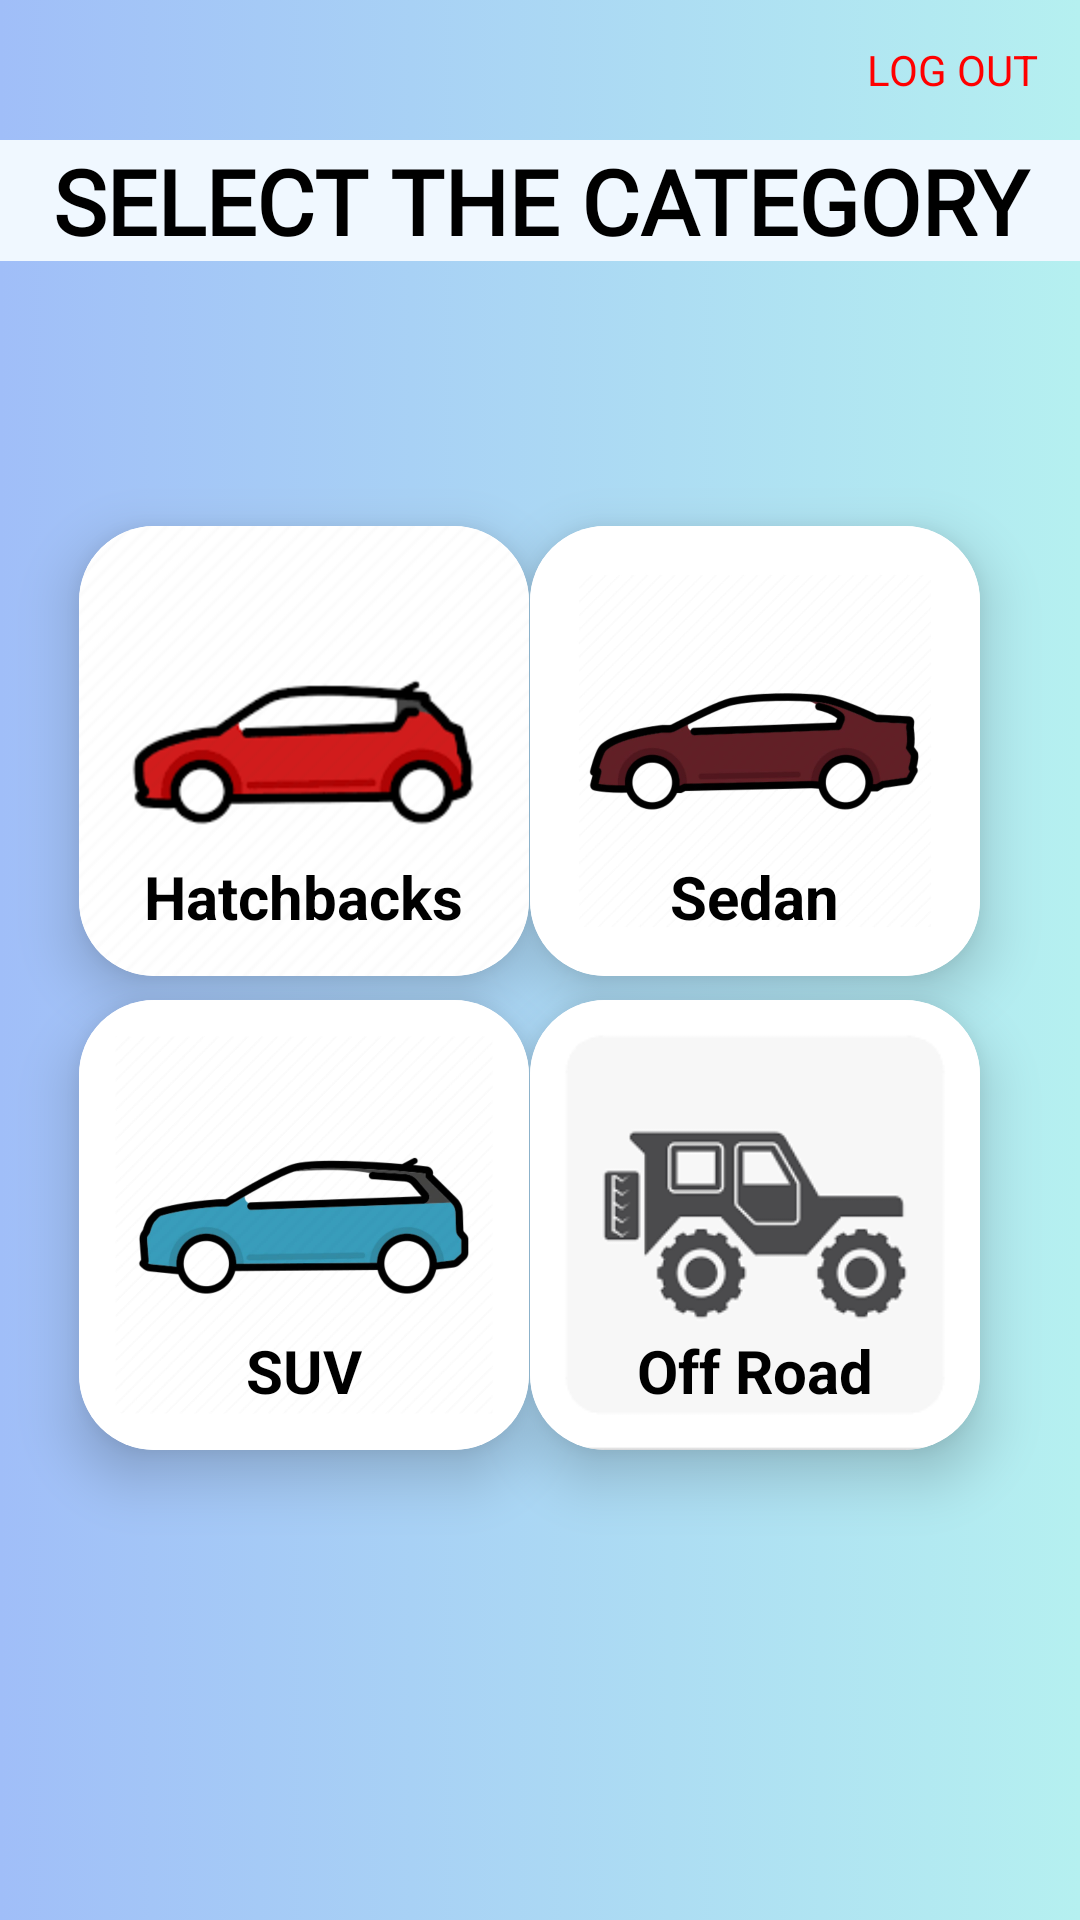

Android layout source for this screen:
<!-- AndroidManifest.xml: application theme Theme.CarRentalSystem -->
<!-- res/layout/activity_show_cars.xml -->
<?xml version="1.0" encoding="utf-8"?>
<androidx.constraintlayout.widget.ConstraintLayout xmlns:android="http://schemas.android.com/apk/res/android"
    xmlns:app="http://schemas.android.com/apk/res-auto"
    xmlns:tools="http://schemas.android.com/tools"
    android:layout_width="match_parent"
    android:layout_height="match_parent"
    android:background="@drawable/gradient_background"
    tools:context=".ShowCars">

    <TextView
        android:layout_width="match_parent"
        android:layout_height="wrap_content"
        android:text="SELECT THE CATEGORY"
        android:gravity="center"
        android:background="@color/title"
        android:textColor="@color/black"
        android:fontFamily="@font/times_new_roman"
        android:textSize="30dp"
        android:textStyle="bold"
        app:layout_constraintBottom_toBottomOf="parent"
        app:layout_constraintEnd_toEndOf="parent"
        app:layout_constraintHorizontal_bias="0.496"
        app:layout_constraintStart_toStartOf="parent"
        app:layout_constraintTop_toTopOf="parent"
        app:layout_constraintVertical_bias="0.078" />

    <TextView
        android:layout_width="wrap_content"
        android:id="@+id/logout"
        android:layout_height="wrap_content"
        android:text="LOG OUT"
        android:textColor="#FF0000"
        app:layout_constraintBottom_toBottomOf="parent"
        app:layout_constraintEnd_toEndOf="parent"
        app:layout_constraintHorizontal_bias="0.954"
        app:layout_constraintStart_toStartOf="parent"
        app:layout_constraintTop_toTopOf="parent"
        app:layout_constraintVertical_bias="0.022" />

    <androidx.cardview.widget.CardView
        android:id="@+id/cardView2"
        android:layout_width="150dp"
        android:layout_height="150dp"
        app:cardCornerRadius="25dp"
        app:cardElevation="11dp"
        app:layout_constraintBottom_toBottomOf="parent"
        app:layout_constraintEnd_toEndOf="parent"
        app:layout_constraintHorizontal_bias="0.126"
        app:layout_constraintStart_toStartOf="parent"
        app:layout_constraintTop_toTopOf="parent"
        app:layout_constraintVertical_bias="0.358">

        <ImageView
            android:id="@+id/hatch"
            android:layout_width="wrap_content"
            android:layout_height="wrap_content"
            android:src="@drawable/hatchback" />

        <TextView
            android:layout_width="wrap_content"
            android:layout_height="wrap_content"
            android:layout_gravity="center_horizontal"
            android:layout_marginTop="110dp"
            android:text="Hatchbacks"
            android:textSize="20dp"
            android:textColor="@color/black"
            android:textStyle="bold" />


    </androidx.cardview.widget.CardView>

    <androidx.cardview.widget.CardView
        android:id="@+id/cardView4"
        android:layout_width="150dp"
        android:layout_height="150dp"
        app:cardCornerRadius="25dp"
        app:cardElevation="11dp"
        app:layout_constraintBottom_toBottomOf="parent"
        app:layout_constraintEnd_toEndOf="parent"
        app:layout_constraintHorizontal_bias="0.842"
        app:layout_constraintStart_toStartOf="parent"
        app:layout_constraintTop_toTopOf="parent"
        app:layout_constraintVertical_bias="0.358">

        <ImageView
            android:id="@+id/sedan"
            android:layout_width="wrap_content"
            android:layout_height="wrap_content"
            android:src="@drawable/sedanfinal" />

        <TextView
            android:layout_width="wrap_content"
            android:layout_height="wrap_content"
            android:layout_gravity="center_horizontal"
            android:layout_marginTop="110dp"
            android:text="Sedan"
            android:textSize="20dp"
            android:textColor="@color/black"
            android:textStyle="bold" />
    </androidx.cardview.widget.CardView>

    <androidx.cardview.widget.CardView
        android:id="@+id/cardView"
        android:layout_width="150dp"
        android:layout_height="150dp"
        app:cardCornerRadius="25dp"
        app:cardElevation="11dp"
        app:layout_constraintBottom_toBottomOf="parent"
        app:layout_constraintEnd_toEndOf="parent"
        app:layout_constraintHorizontal_bias="0.126"
        app:layout_constraintStart_toStartOf="parent"
        app:layout_constraintTop_toTopOf="parent"
        app:layout_constraintVertical_bias="0.68">

        <ImageView
            android:id="@+id/suv"
            android:layout_width="wrap_content"
            android:layout_height="wrap_content"
            android:src="@drawable/suvfinal" />

        <TextView
            android:layout_width="wrap_content"
            android:layout_height="wrap_content"
            android:layout_gravity="center_horizontal"
            android:layout_marginTop="110dp"
            android:text="SUV"
            android:textColor="@color/black"
            android:textSize="20dp"
            android:textStyle="bold" />
    </androidx.cardview.widget.CardView>

    <androidx.cardview.widget.CardView
        android:layout_width="150dp"
        android:layout_height="150dp"
        app:cardCornerRadius="25dp"
        app:cardElevation="11dp"
        app:layout_constraintBottom_toBottomOf="parent"
        app:layout_constraintEnd_toEndOf="parent"
        app:layout_constraintHorizontal_bias="0.842"
        app:layout_constraintStart_toStartOf="parent"
        app:layout_constraintTop_toTopOf="parent"
        app:layout_constraintVertical_bias="0.68">

        <ImageView
            android:id="@+id/offroad"
            android:layout_width="wrap_content"
            android:layout_height="wrap_content"
            android:src="@drawable/jeep" />

        <TextView
            android:layout_width="wrap_content"
            android:layout_height="wrap_content"
            android:layout_gravity="center_horizontal"
            android:layout_marginTop="110dp"
            android:text="Off Road"
            android:textSize="20dp"
            android:textColor="@color/black"
            android:textStyle="bold" />
    </androidx.cardview.widget.CardView>

</androidx.constraintlayout.widget.ConstraintLayout>
<!-- resources referenced by this layout -->
<resources>
  <color name="black">#FF000000</color>
  <color name="title">#f0f8ff</color>
  <!-- drawable gradient_background (drawable) -->
  <?xml version="1.0" encoding="utf-8"?>
  <selector xmlns:android="http://schemas.android.com/apk/res/android">
  
      <item>
          <shape>
              <gradient
                  android:angle="360"
                  android:startColor="@color/gradient_c1"
                  android:endColor="@color/gradient_c2"
                  />
          </shape>
      </item>
  
  </selector>
  <!-- drawable hatchback: png bitmap (drawable, 4877 bytes) -->
  <!-- drawable jeep: png bitmap (drawable, 8312 bytes) -->
  <!-- drawable sedanfinal: jpeg bitmap (drawable, 55838 bytes) -->
  <!-- drawable suvfinal: jpeg bitmap (drawable, 62006 bytes) -->
  <style name="Theme.CarRentalSystem" parent="Theme.MaterialComponents.DayNight.DarkActionBar">
          
          <item name="colorPrimary">@color/purple_500</item>
          <item name="colorPrimaryVariant">@color/purple_700</item>
          <item name="colorOnPrimary">@color/white</item>
          
          <item name="colorSecondary">@color/teal_200</item>
          <item name="colorSecondaryVariant">@color/teal_700</item>
          <item name="colorOnSecondary">@color/black</item>
          
          <item name="android:statusBarColor" tools:targetApi="l">?attr/colorPrimaryVariant</item>
          
  
          <item name="bottomSheetDialogTheme">@style/AppBottomSheetDialogTheme</item>
  
      </style>
  <color name="gradient_c1">#a0BEF8</color>
  <color name="gradient_c2">#b5f0f0</color>
  <color name="purple_500">#FF6200EE</color>
  <color name="purple_700">#FF3700B3</color>
  <color name="white">#FFFFFFFF</color>
  <color name="teal_200">#FF03DAC5</color>
  <color name="teal_700">#FF018786</color>
  <style name="AppBottomSheetDialogTheme" parent="Theme.Design.Light.BottomSheetDialog">
          <item name="bottomSheetStyle">@style/AppModalStyle</item>
      </style>
  <style name="AppModalStyle" parent="Widget.Design.BottomSheet.Modal">
          <item name="android:background">@drawable/background</item>
      </style>
  <!-- drawable background (drawable) -->
  <?xml version="1.0" encoding="utf-8"?>
  <shape xmlns:android="http://schemas.android.com/apk/res/android">
      <solid android:color="@color/lightgrey"/>
      <corners android:topLeftRadius="20dp" android:topRightRadius="20dp"/>
  
  </shape>
  <color name="lightgrey">#f1eff3</color>
</resources>
